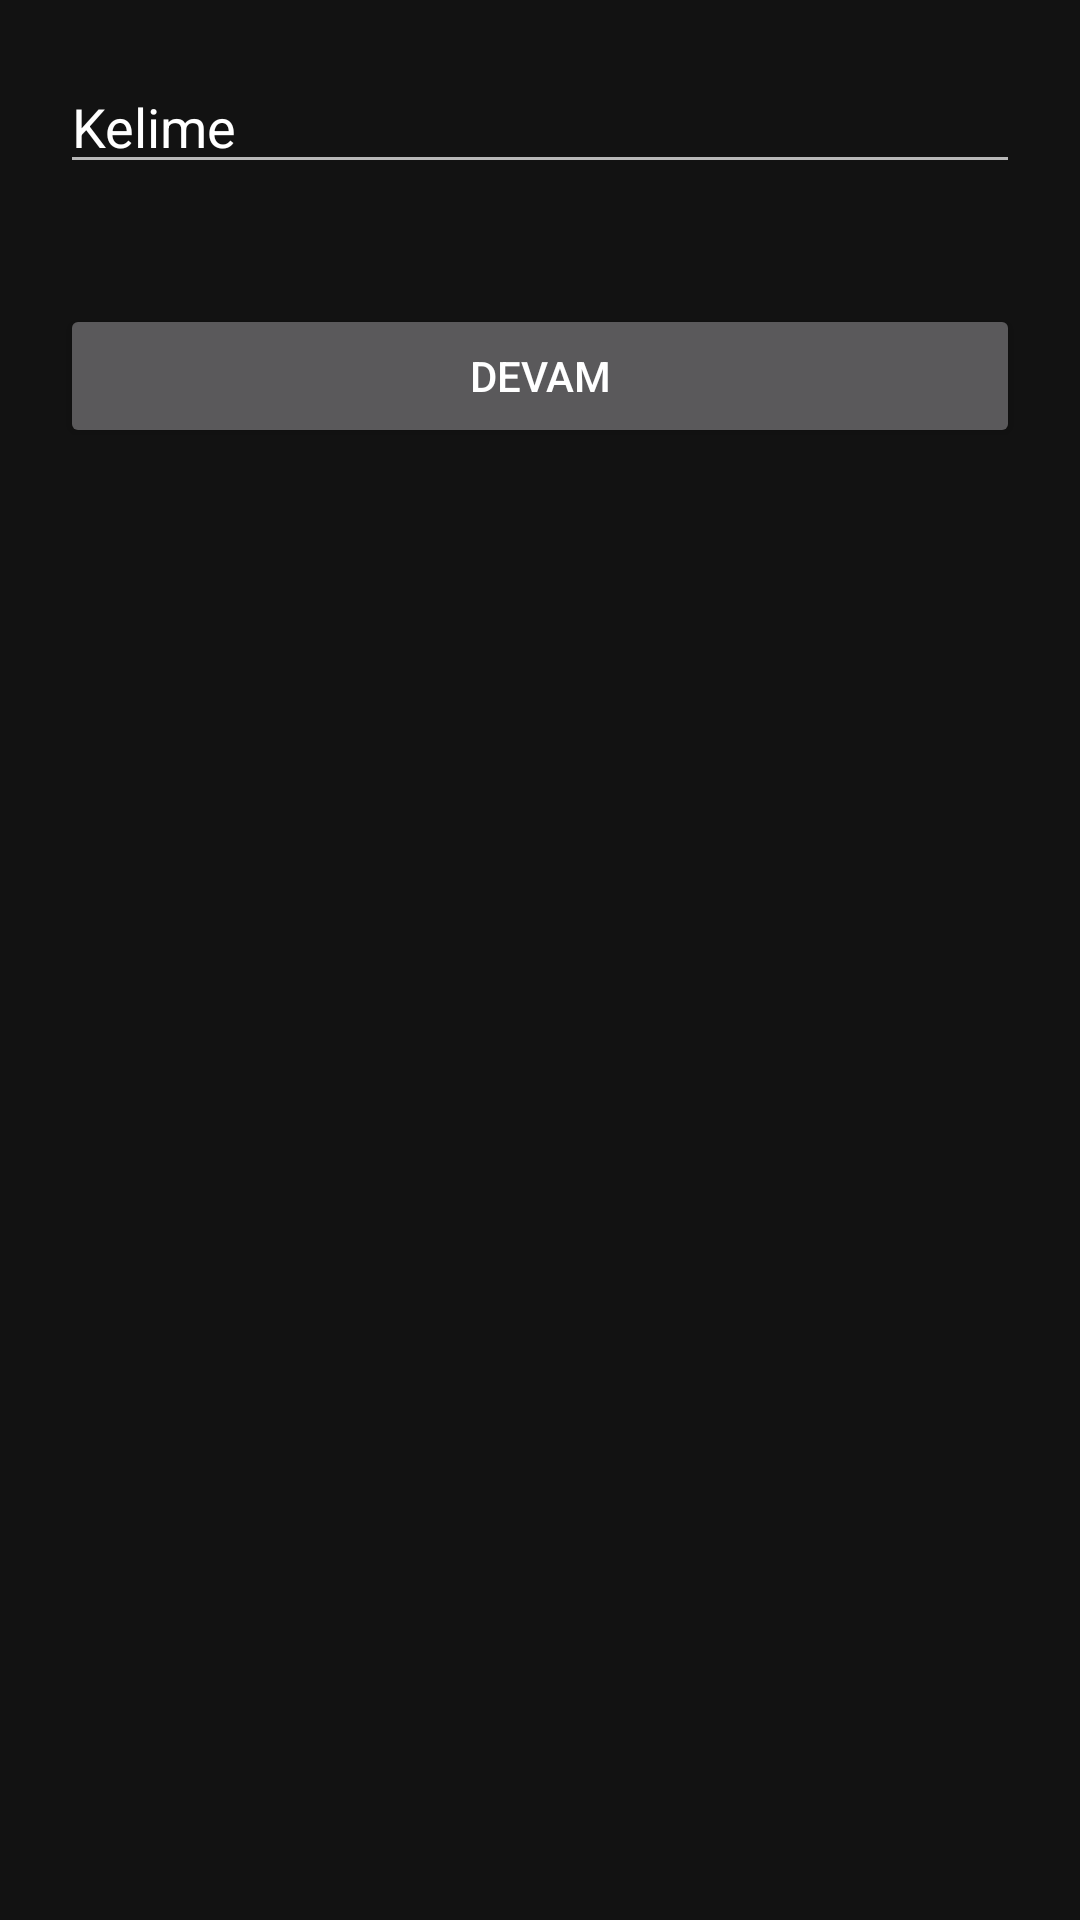

The Android layout XML behind this screen, and the referenced resources:
<!-- AndroidManifest.xml: application theme Theme.MaterialComponents.NoActionBar -->
<!-- res/layout/activity_input.xml -->
<?xml version="1.0" encoding="utf-8"?>
<LinearLayout xmlns:android="http://schemas.android.com/apk/res/android"
    xmlns:app="http://schemas.android.com/apk/res-auto"
    xmlns:tools="http://schemas.android.com/tools"
    android:layout_width="match_parent"
    android:layout_height="match_parent"
    android:orientation="vertical"

    tools:context=".InputActivity">



    <EditText
        android:layout_width="match_parent"
        android:layout_height="wrap_content"
        android:id="@+id/editText"
        android:hint="Kelime"
        android:textColorHint="@color/white"
        android:textColor="@color/white"
        android:layout_margin="20dp"/>
    <Button
        android:layout_width="match_parent"
        android:layout_height="wrap_content"
        android:id="@+id/nextBtn"
        android:layout_margin="20dp"
        android:text="Devam"/>



</LinearLayout>
<!-- resources referenced by this layout -->
<resources>

  <!-- not gathered from this repository: default colours our renderer supplied (Android Studio template values) -->
  <color name="white">#FFFFFFFF</color>
</resources>
